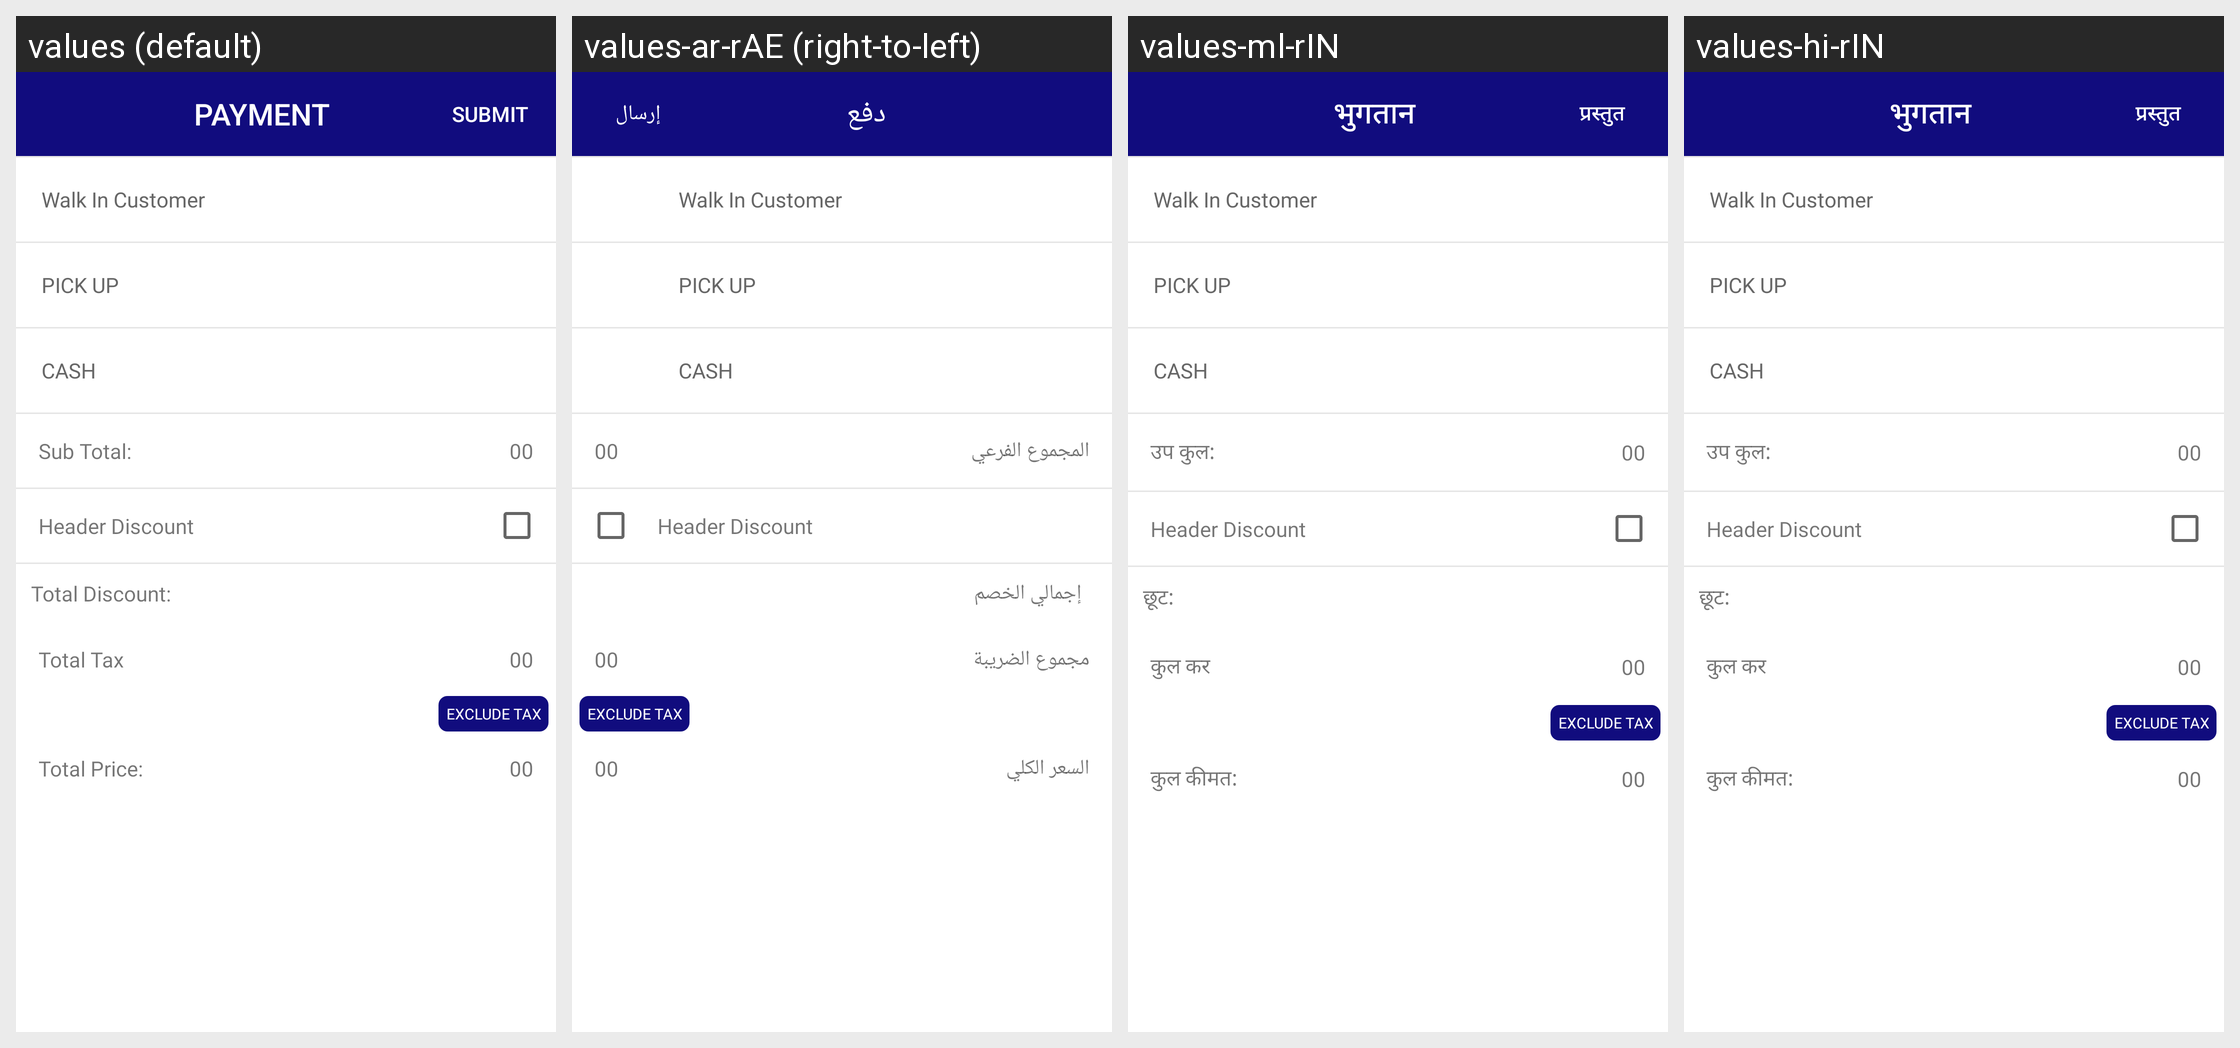

Strings drawn on this Android screen and how each of the app's shown locales translates them:
Android screen res/layout/dialog_payment.xml rendered under 4 locales, left to right: values (default), values-ar-rAE (right-to-left), values-ml-rIN, values-hi-rIN. Device: Nexus 5 (rendered at 1080×1920; each locale shown at half size, 540×960, under a caption strip naming it); theme AppTheme.
Other locales in the repository, not shown: values-bn-rBD, values-es-rES, values-fr-rFR.
Strings drawn on this screen, with the default value and each locale's value (text and hints the layout hard-codes, and strings that could not be matched under every locale, appear in the picture but are not listed):

payment
  values: PAYMENT
  values-ar-rAE: دفع
  values-ml-rIN: भुगतान
  values-hi-rIN: भुगतान

submit
  values: SUBMIT
  values-ar-rAE: إرسال
  values-ml-rIN: प्रस्तुत
  values-hi-rIN: प्रस्तुत

sub_total
  values: Sub Total:
  values-ar-rAE: المجموع الفرعي
  values-ml-rIN: उप कुल:
  values-hi-rIN: उप कुल:

header_discount
  values: Header Discount
  values-ar-rAE: Header Discount
  values-ml-rIN: Header Discount
  values-hi-rIN: Header Discount

discount
  values: Total Discount:
  values-ar-rAE: إجمالي الخصم
  values-ml-rIN: छूट:
  values-hi-rIN: छूट:

total_tax
  values: Total Tax
  values-ar-rAE: مجموع الضريبة
  values-ml-rIN: कुल कर
  values-hi-rIN: कुल कर

exclude_tax
  values: exclude tax
  values-ar-rAE: exclude tax
  values-ml-rIN: exclude tax
  values-hi-rIN: exclude tax

total_price
  values: Total Price:
  values-ar-rAE: السعر الكلي
  values-ml-rIN: कुल कीमत:
  values-hi-rIN: कुल कीमत:
